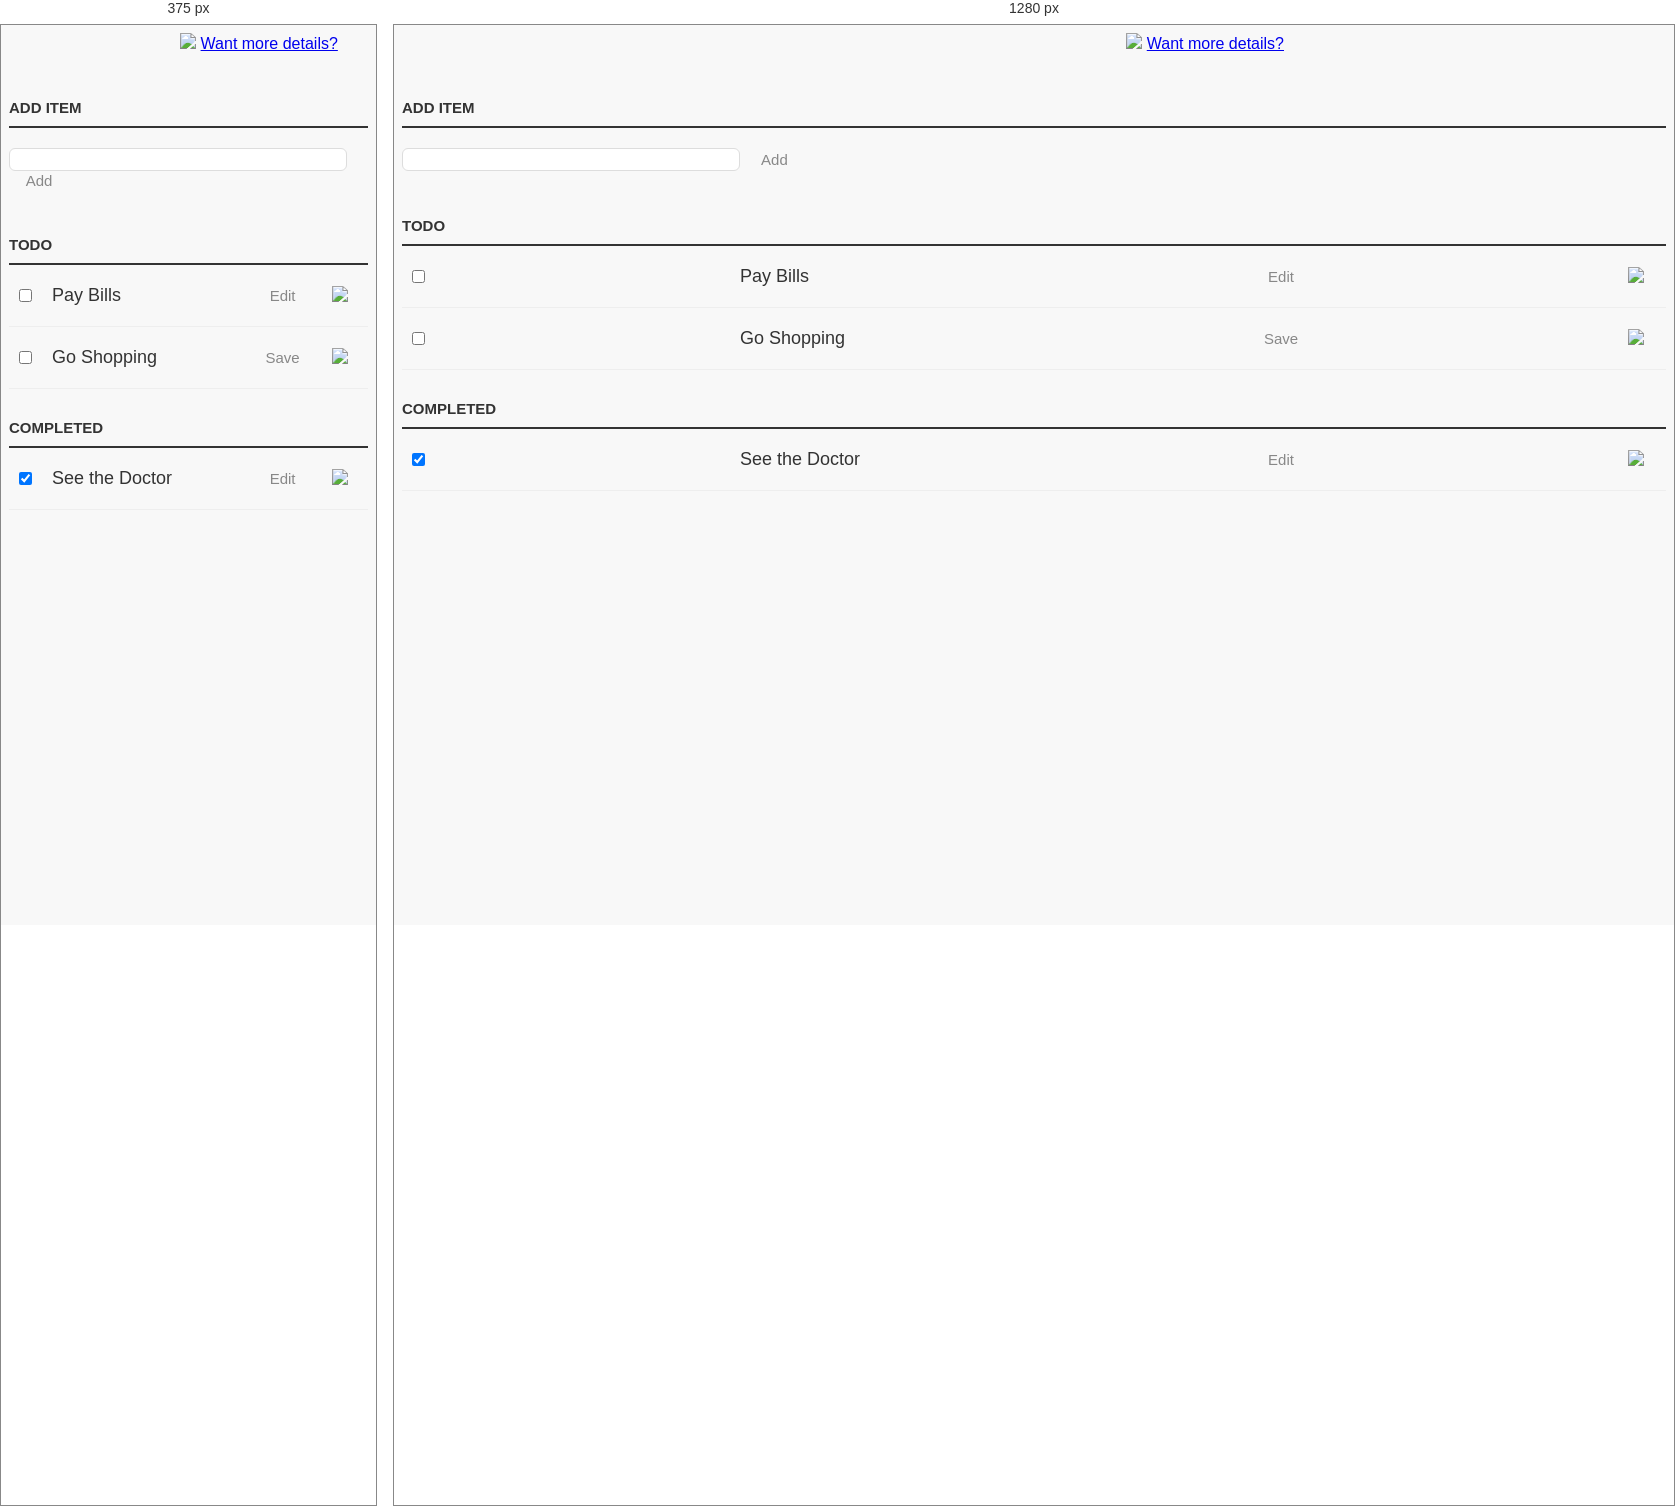
Rendered at 375 px and 1280 px, left to right.

<!-- file: index.html -->
<!DOCTYPE html>
<html>

<head>
  <meta charset="UTF-8">
  <meta http-equiv="X-UA-Compatible" content="IE=edge">
  <meta name="viewport" content="width=device-width, initial-scale=1.0">
  <title>Todo App</title>
  <link href="https://fonts.googleapis.com/css?family=Lato:300,400,700" rel="stylesheet">
  <link rel="stylesheet" href="style.css" media="screen" charset="utf-8">
</head>

<body>
  <div class="header-wrapper aaa">
    <img src="./eisenhower-matrix.jpg" class="header__img">
    <a class="header__more-information" href="https://goal-life.com/page/method/matrix-eisenhower">Want more details?</a>
  </div>
  <div class="main">
    <p id="topSectionForAddingElementToList" class="add-task-wrapper">
      <label for="new-task" class="add-task__header">Add Item</label>
      <div class="add-task">
        <input id="new-task" class="add-task__input" type="text">
        <button id="add-task" class="add-task__button">Add</button>
      </div>
    </p>
    <h3>Todo</h3>
    <ul id="incomplete-tasks" class="task-list">
      <li class="task-list__elem">
        <input type="checkbox" class="task-list__elem__input">
        <label class="task-list__elem__task">Pay Bills</label>
        <input type="text" class="task-list__elem__task">
        <button class="task-list__elem__button">Edit</button>
        <button class="ask-list__elem__button-del button-del">
          <img src="./remove.svg">
        </button>
      </li>
      <li class="task-list__elem task-list__elem-change">
        <input type="checkbox" class="task-list__elem__input">
        <label class="task-list__elem__task">Go Shopping</label>
        <input type="text" value="Go Shopping" class="task-list__elem__task">
        <button class="task-list__elem__button">Save</button>
        <button class="ask-list__elem__button-del button-del">
          <img src="./remove.svg">
        </button>
      </li>
    </ul>
    <h3>Completed</h3>
    <ul id="completed-tasks" class="task-completed">
      <li class="task-completed__elem">
        <input type="checkbox" checked class="task-completed__elem__input">
        <label class="task-completed__elem__task">See the Doctor</label>
        <input type="text" class="task-completed__elem__task">
        <button class="task-completed__elem__button task-list__elem__button">Edit</button>
        <button class="task-completed__elem__button-del button-del">
          <img src="./remove.svg">
        </button>
      </li>
    </ul>
  </div>
  <script src="app.js"></script>
</body>

</html>

/* @media block from style.css */
@media (max-width:768px) {
  .aaa {
    text-align: center;
  }
}